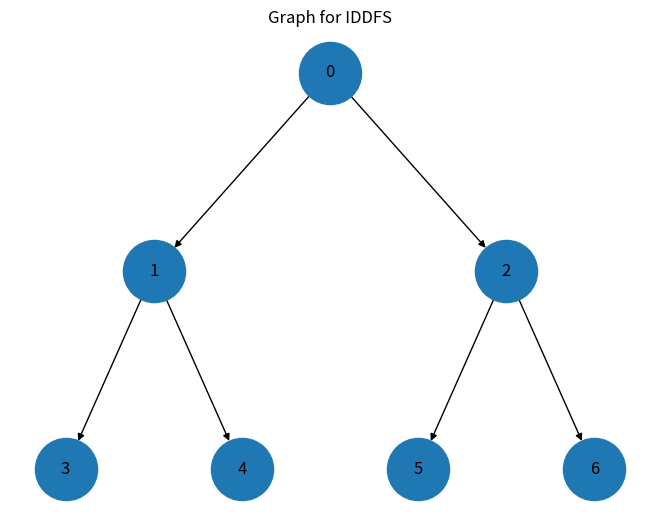

This chart was generated by the following Python code:
from collections import defaultdict
import networkx as nx
import matplotlib.pyplot as plt


class Graph:

    def __init__(self, vertices):

        self.V = vertices
        self.graph = defaultdict(list)


    def addEdge(self, u, v):

        self.graph[u].append(v)


    # Depth Limited Search
    def DLS(self, src, target, maxDepth):

        if src == target:
            return True

        if maxDepth <= 0:
            return False

        for i in self.graph[src]:

            if self.DLS(i, target, maxDepth - 1):
                return True

        return False


    # Iterative Deepening DFS
    def IDDFS(self, src, target, maxDepth):

        for i in range(maxDepth + 1):

            if self.DLS(src, target, i):
                return True

        return False


# Create graph
g = Graph(7)

# Add edges
g.addEdge(0, 1)
g.addEdge(0, 2)
g.addEdge(1, 3)
g.addEdge(1, 4)
g.addEdge(2, 5)
g.addEdge(2, 6)


# Source, target and maximum depth
src = 0
target = 6
maxDepth = 3


# IDDFS search
if g.IDDFS(src, target, maxDepth):
    print("Target is reachable from source within max depth")
else:
    print("Target is NOT reachable from source within max depth")


# ---------------- DRAW GRAPH ----------------

G = nx.DiGraph()

# Add the same edges
G.add_edge(0, 1)
G.add_edge(0, 2)
G.add_edge(1, 3)
G.add_edge(1, 4)
G.add_edge(2, 5)
G.add_edge(2, 6)


# Position of nodes
pos = {
    0: (0, 3),
    1: (-2, 2),
    2: (2, 2),
    3: (-3, 1),
    4: (-1, 1),
    5: (1, 1),
    6: (3, 1)
}


# Draw graph
nx.draw(
    G,
    pos,
    with_labels=True,
    node_size=2000,
    arrows=True,
    font_size=12
)

plt.title("Graph for IDDFS")

plt.show()
